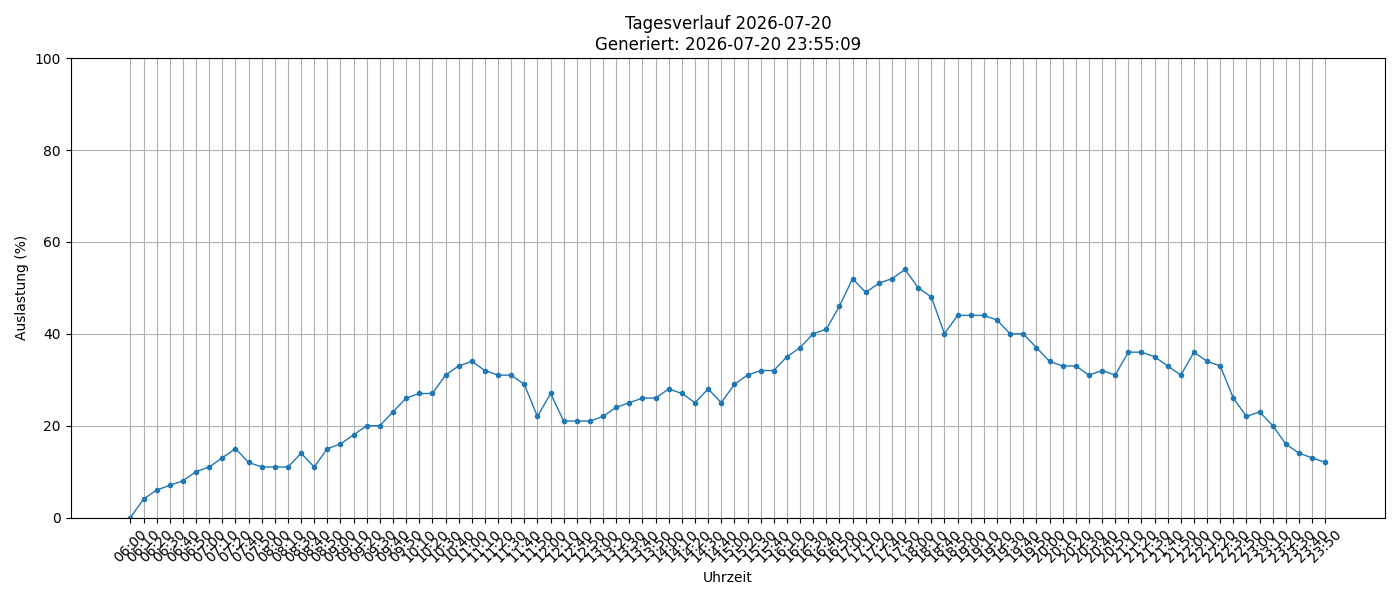

The file beside this chart, header and first rows:
timestamp, load_percent
2026-07-20 06:00:01, 0
2026-07-20 06:10:01, 4
2026-07-20 06:20:01, 6
2026-07-20 06:30:01, 7
2026-07-20 06:40:01, 8
2026-07-20 06:50:02, 10
2026-07-20 07:00:02, 11
2026-07-20 07:10:01, 13
2026-07-20 07:20:01, 15
2026-07-20 07:40:01, 12
2026-07-20 07:50:01, 11
2026-07-20 08:00:01, 11
2026-07-20 08:10:01, 11
2026-07-20 08:30:01, 14
2026-07-20 08:40:01, 11
2026-07-20 08:50:02, 15
2026-07-20 09:00:01, 16
2026-07-20 09:10:01, 18
2026-07-20 09:20:01, 20
2026-07-20 09:30:01, 20
2026-07-20 09:40:01, 23
2026-07-20 09:50:01, 26
2026-07-20 10:10:01, 27
2026-07-20 10:20:01, 27
2026-07-20 10:30:01, 31
2026-07-20 10:40:01, 33
2026-07-20 11:00:02, 34
2026-07-20 11:10:01, 32
2026-07-20 11:20:01, 31
2026-07-20 11:30:01, 31
2026-07-20 11:40:01, 29
2026-07-20 11:50:01, 22
2026-07-20 12:00:01, 27
2026-07-20 12:10:01, 21
2026-07-20 12:40:01, 21
2026-07-20 12:50:01, 21
2026-07-20 13:00:01, 22
2026-07-20 13:20:01, 24
2026-07-20 13:30:01, 25
2026-07-20 13:40:01, 26
2026-07-20 13:50:01, 26
2026-07-20 14:00:01, 28
2026-07-20 14:10:01, 27
2026-07-20 14:20:01, 25
2026-07-20 14:30:01, 28
2026-07-20 14:40:01, 25
2026-07-20 15:00:01, 29
2026-07-20 15:20:01, 31
2026-07-20 15:30:01, 32
2026-07-20 15:40:02, 32
2026-07-20 16:10:02, 35
2026-07-20 16:20:01, 37
2026-07-20 16:30:01, 40
2026-07-20 16:40:01, 41
2026-07-20 16:50:01, 46
2026-07-20 17:00:01, 52
2026-07-20 17:10:01, 49
2026-07-20 17:20:01, 51
2026-07-20 17:40:01, 52
2026-07-20 17:50:01, 54
... 32 more rows
